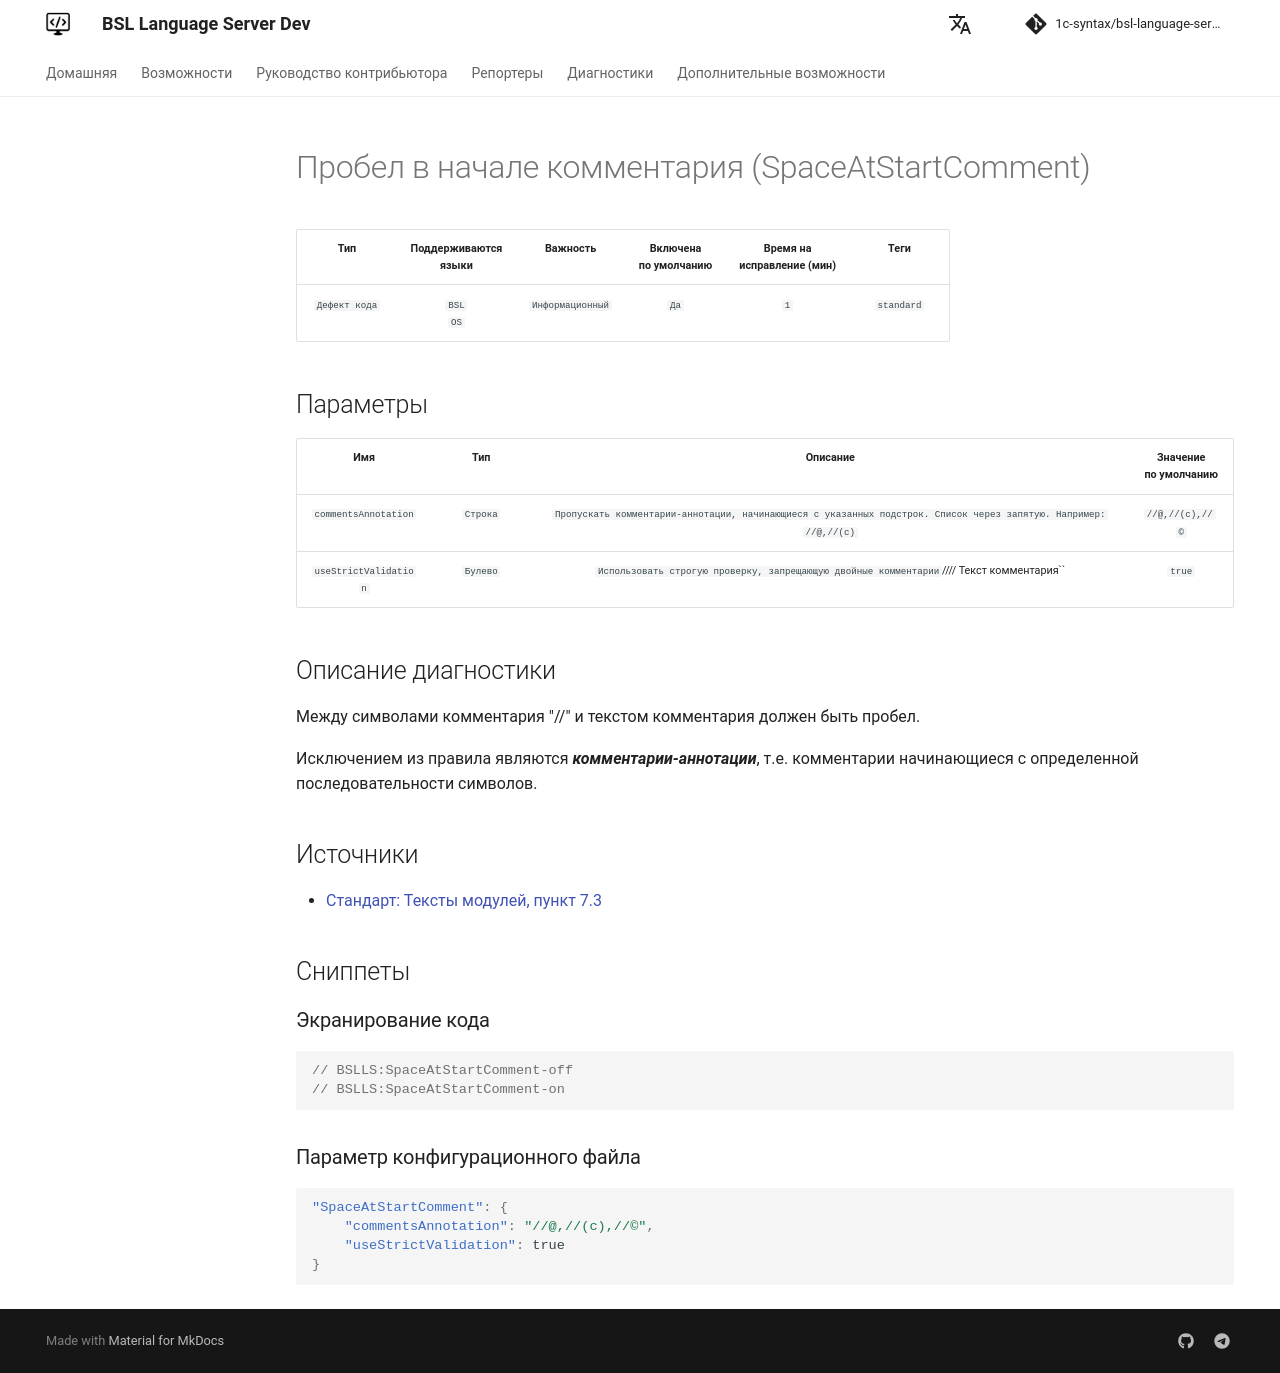

repository: 1c-syntax/bsl-language-server · page: dev/diagnostics/SpaceAtStartComment/index.html · generator: mkdocs

# Пробел в начале комментария (SpaceAtStartComment)

<!-- Блоки выше заполняются автоматически, не трогать -->
## Описание диагностики

Между символами комментария "//" и текстом комментария должен быть пробел.  

Исключением из правила являются _**комментарии-аннотации**_, т.е. комментарии начинающиеся с определенной последовательности символов.

## Источники

* [Стандарт: Тексты модулей, пункт 7.3](https://its.1c.ru/db/v8std#content:456:hdoc)
